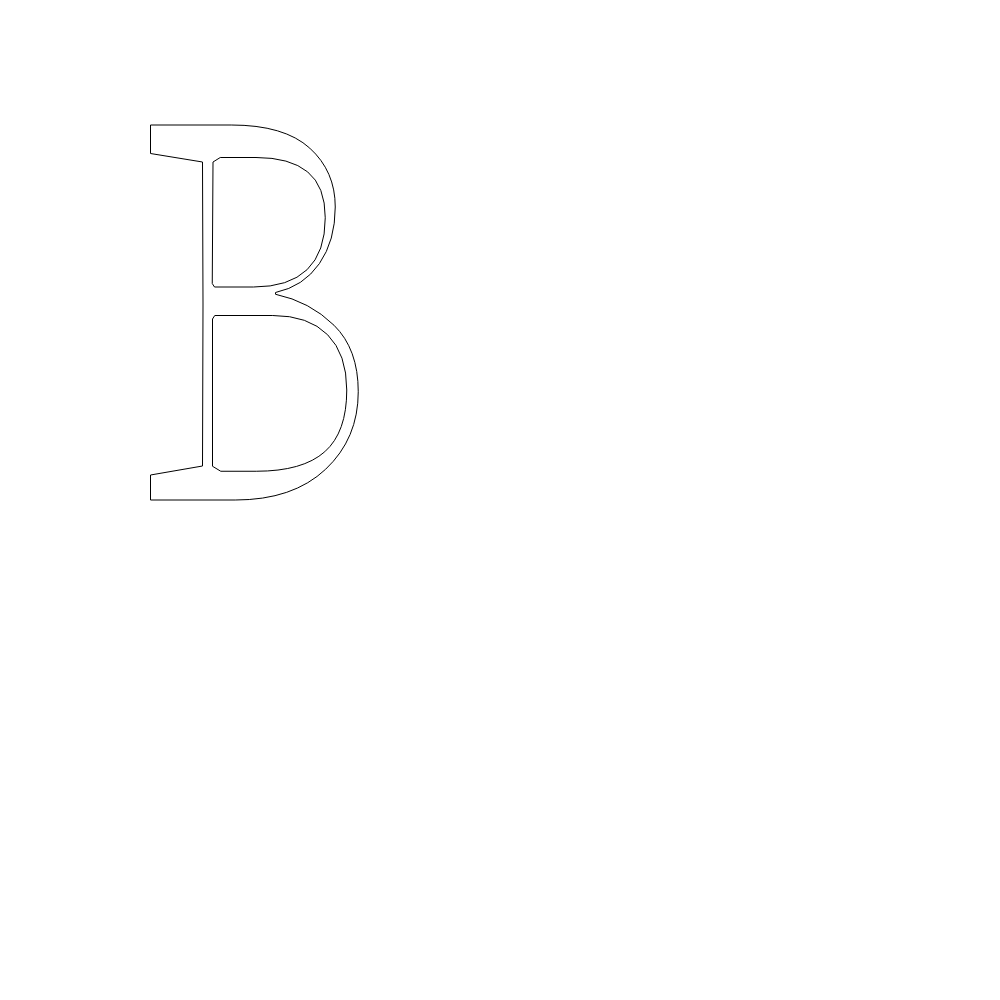
t = 0.00 s
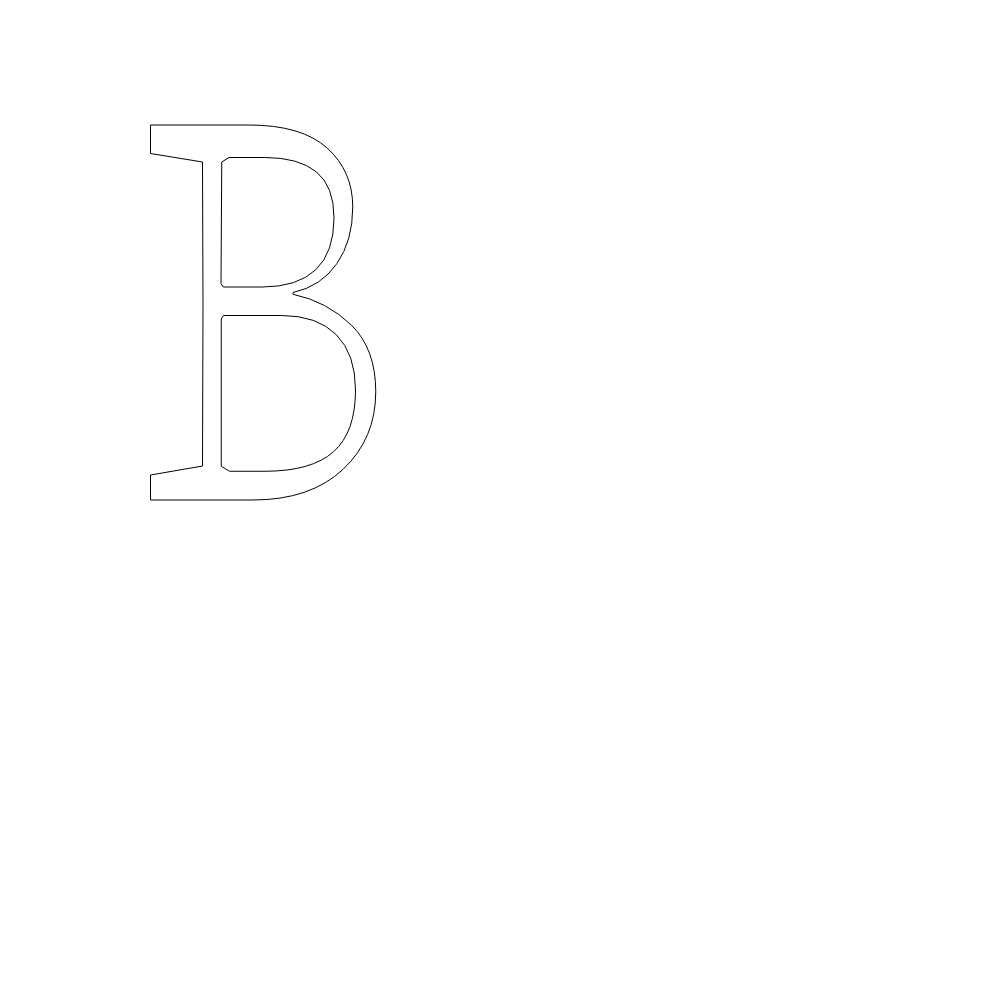
t = 0.63 s
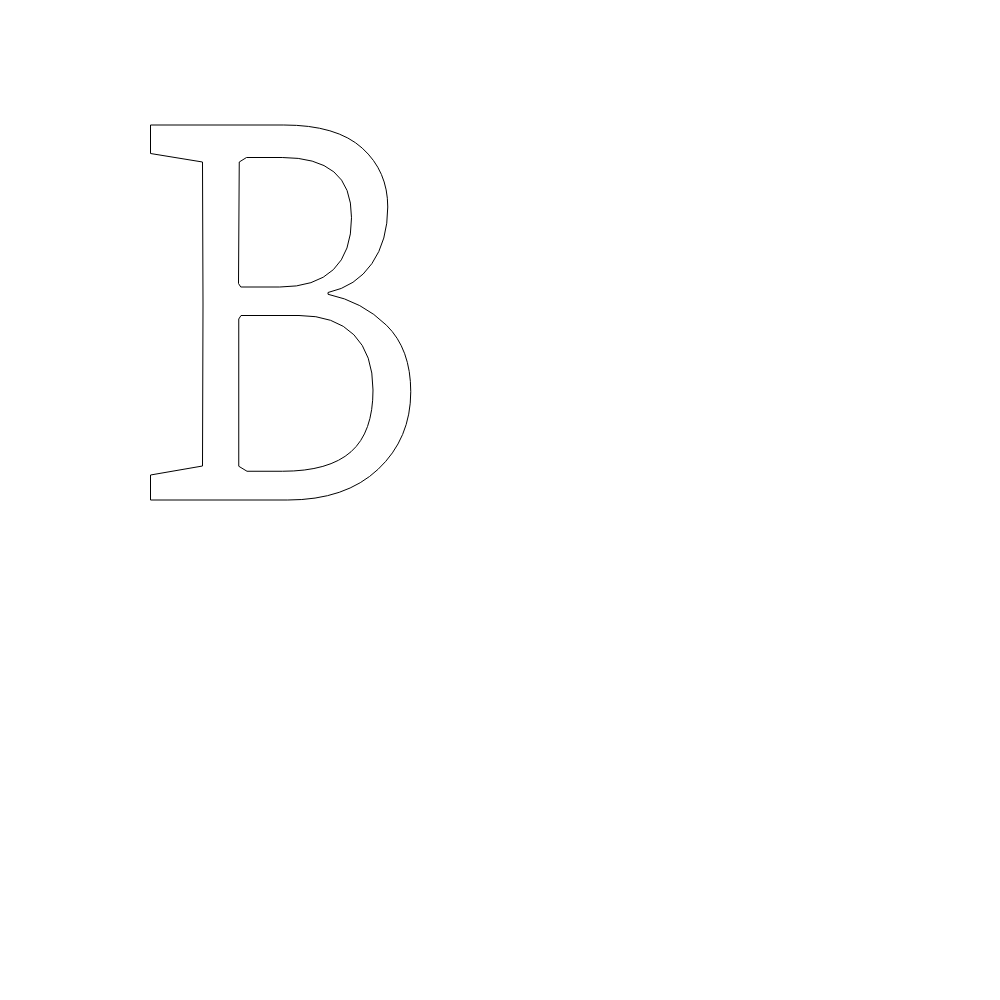
t = 1.88 s
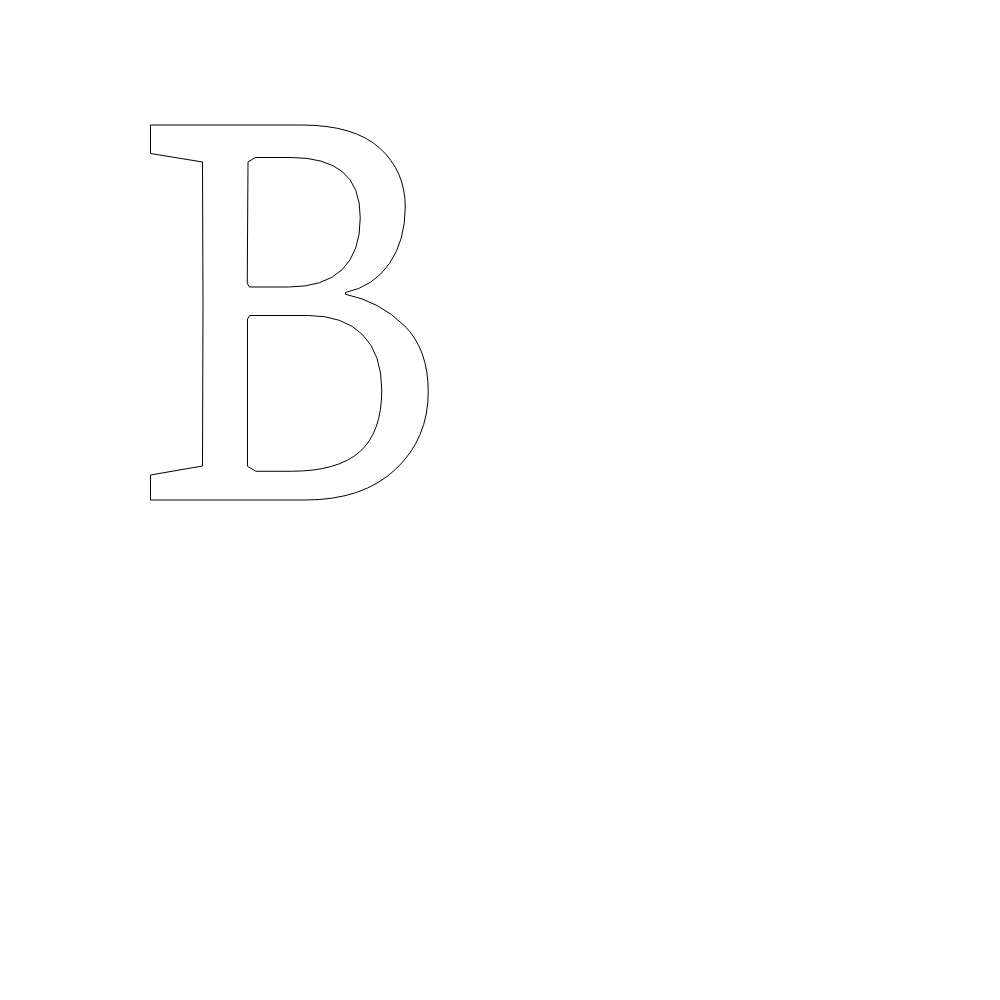
t = 2.50 s
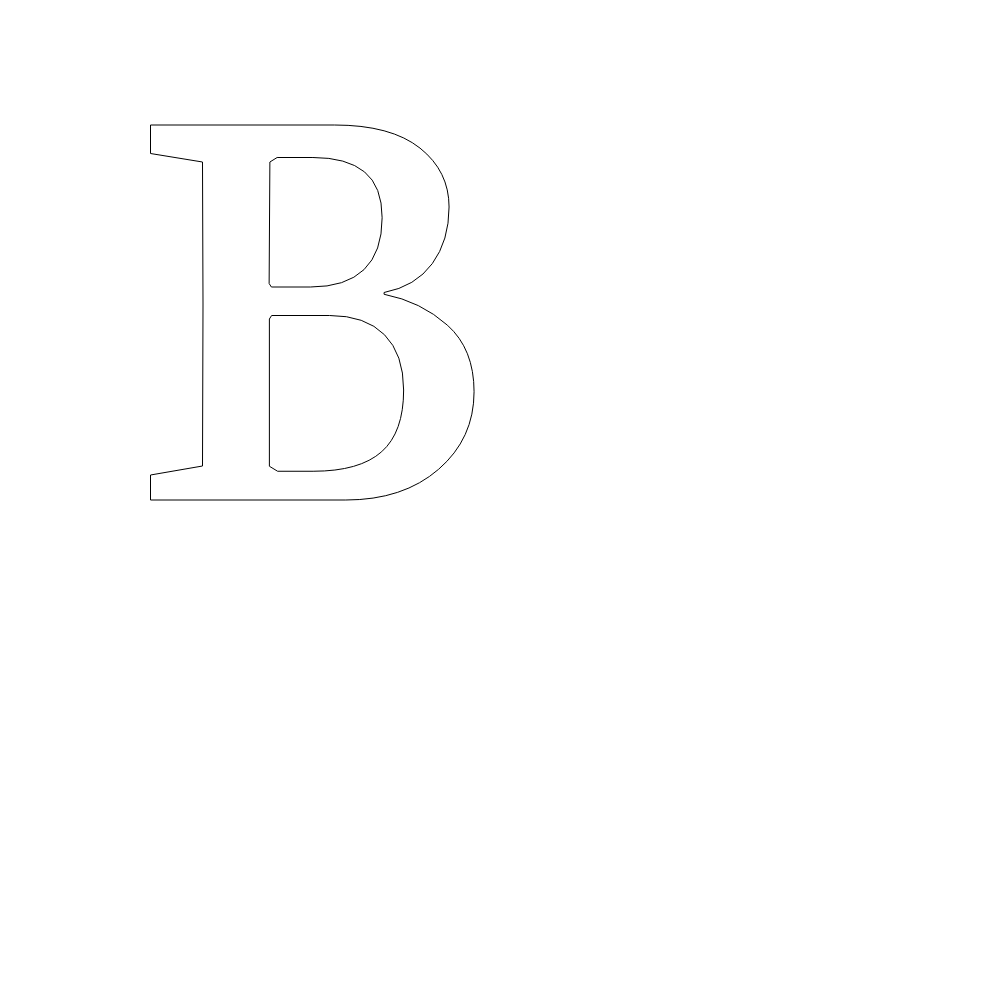
t = 3.13 s
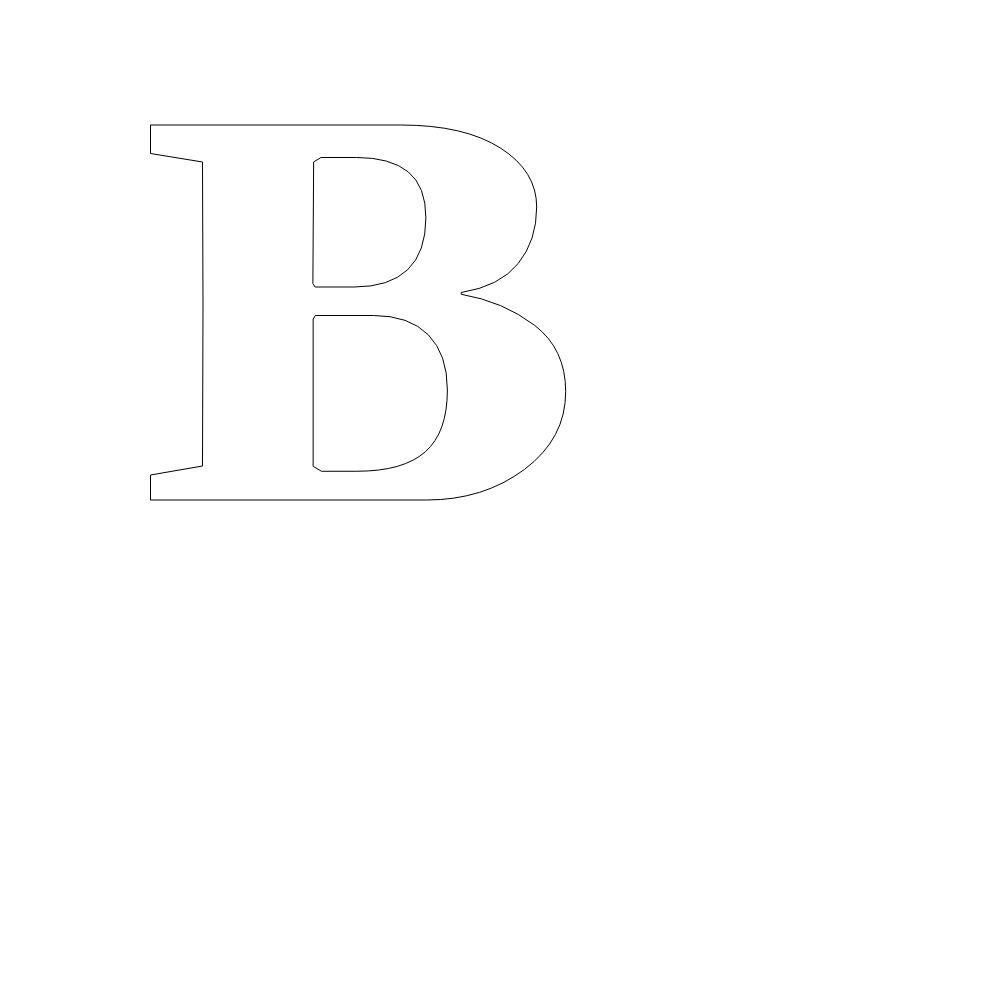
t = 4.38 s

The animated SVG that drew these frames (rendered in a browser with its animation timeline set to each time). Animation: 1 SMIL element (animate=1); one cycle of 5.00 s, repeats indefinitely.

<svg xmlns="http://www.w3.org/2000/svg" width="1000" height="1000" version="1.1" style="background-color:transparent"><g id="svg-transform-group" transform="translate(130,500) scale(0.25,-0.25)"><path style="opacity:1" id="layer-instance" fill="none" stroke="#000" stroke-width="4"><animate attributeName="d" dur="5s" keyTimes="0;0.5;1" repeatCount="indefinite" values="M82 0L82 100L290 136L292 784L290 1352L82 1386L82 1500L405 1500Q617 1500 719 1407.5Q821 1315 821 1172Q821 1037 757.5 945.5Q694 854 582 830L582 823Q719 794 816 699Q913 604 913 433Q913 246 782.5 123Q652 0 421 0ZM330 135L363 115L505 115Q691 115 779 193Q867 271 867 440Q867 584 790.5 661Q714 738 571 738L339 738L330 724ZM329 866L338 852L494 852Q636 852 708.5 921.5Q781 991 781 1129Q781 1255 710.5 1312.5Q640 1370 504 1370L361 1370L332 1352Z;M82 0L82 100L290 136L292 784L290 1352L82 1386L82 1500L685 1500Q897 1500 999 1407.5Q1101 1315 1101 1172Q1101 1037 1037.5 945.5Q974 854 862 830L862 823Q999 794 1096 699Q1193 604 1193 433Q1193 246 1062.5 123Q932 0 701 0ZM470 135L503 115L645 115Q831 115 919 193Q1007 271 1007 440Q1007 584 930.5 661Q854 738 711 738L479 738L470 724ZM469 866L478 852L634 852Q776 852 848.5 921.5Q921 991 921 1129Q921 1255 850.5 1312.5Q780 1370 644 1370L501 1370L472 1352Z;M82 0L82 100L290 136L292 784L290 1352L82 1386L82 1500L1215 1500Q1485 1500 1643.5 1407.5Q1802 1315 1802 1172Q1802 1037 1724 945.5Q1646 854 1479 830L1479 823Q1658 794 1792 699Q1926 604 1926 433Q1926 246 1750.5 123Q1575 0 1349 0ZM820 135L853 115L995 115Q1181 115 1269 193Q1357 271 1357 440Q1357 584 1280.5 661Q1204 738 1061 738L829 738L820 724ZM819 866L828 852L984 852Q1126 852 1198.5 921.5Q1271 991 1271 1129Q1271 1255 1200.5 1312.5Q1130 1370 994 1370L851 1370L822 1352Z"/></path></g></svg>